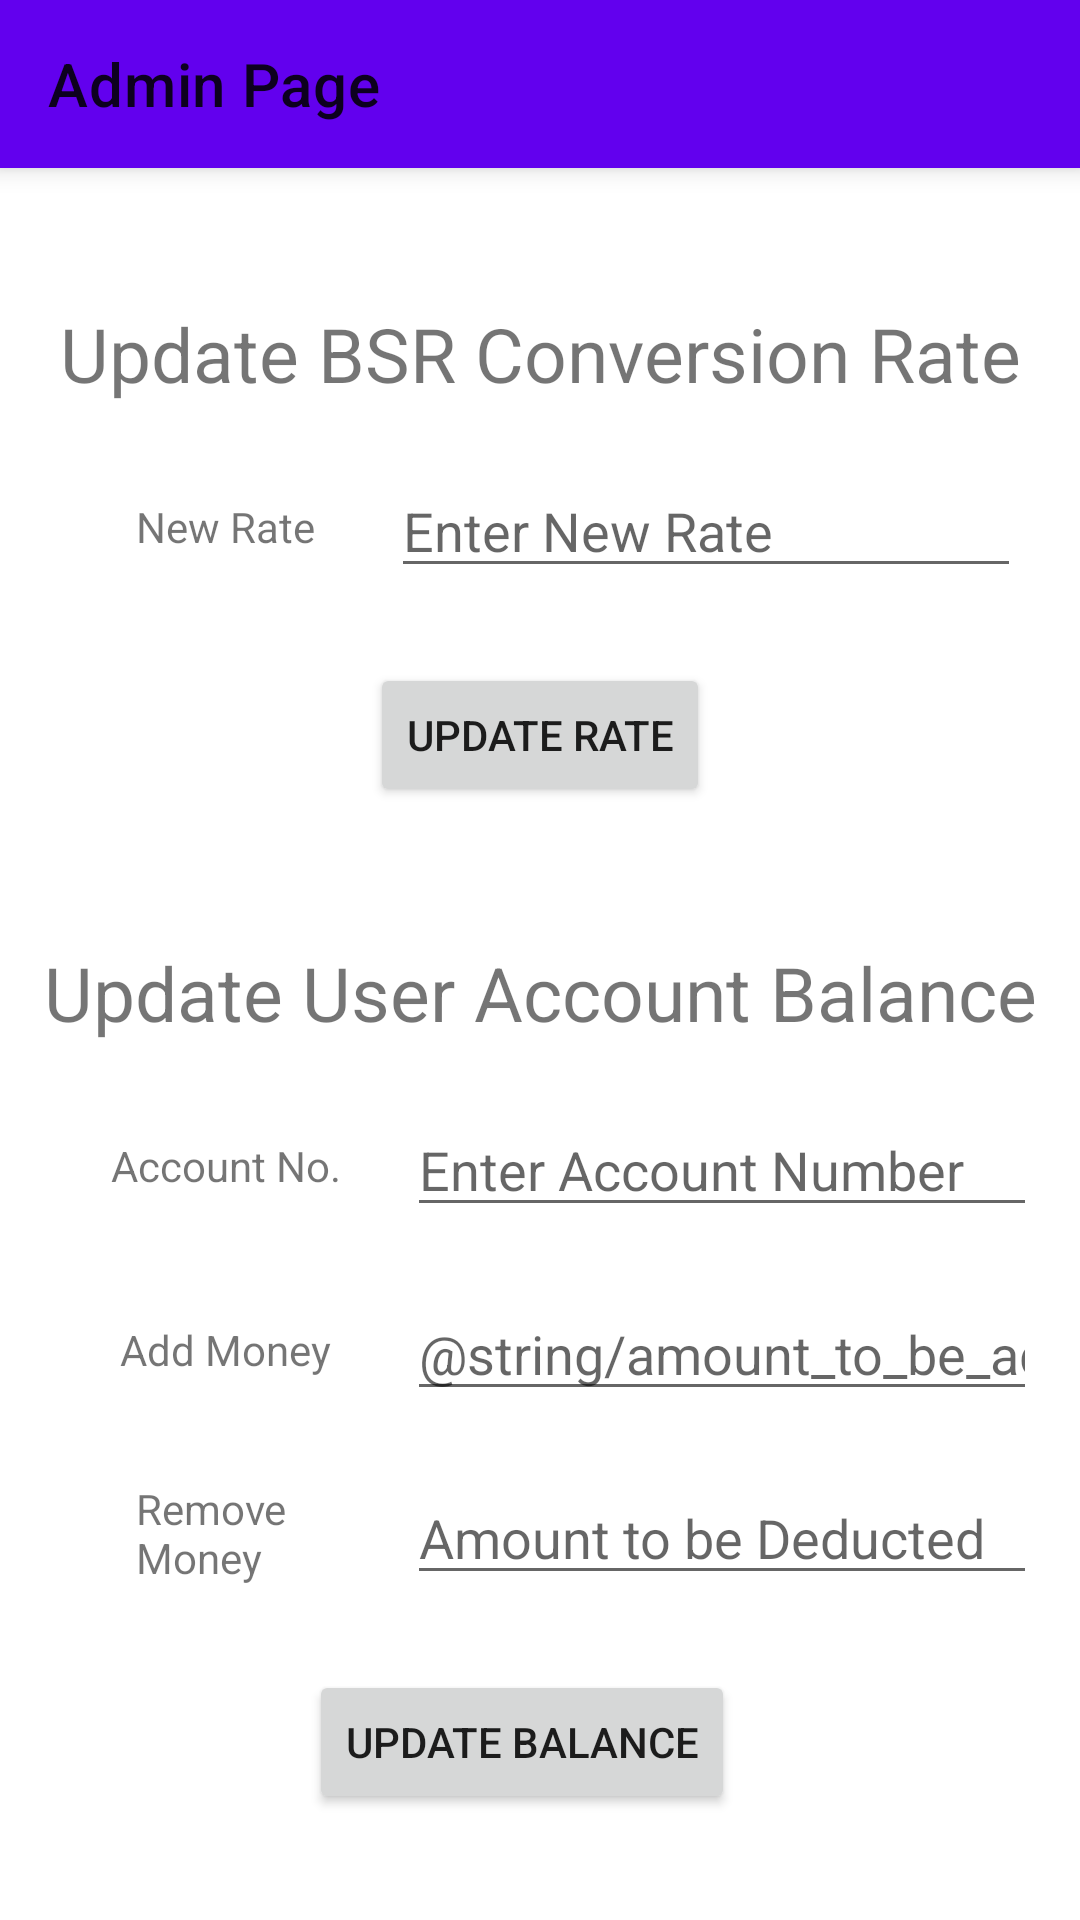

Write the Android layout XML for this screen, with the resource values it uses.
<!-- AndroidManifest.xml: application theme Theme.BankApp -->
<!-- res/layout/activity_admin.xml -->
<?xml version="1.0" encoding="utf-8"?>
<RelativeLayout xmlns:android="http://schemas.android.com/apk/res/android"
    xmlns:app="http://schemas.android.com/apk/res-auto"
    xmlns:tools="http://schemas.android.com/tools"
    android:layout_width="match_parent"
    android:layout_height="match_parent"
    tools:context=".Activities.AdminActivity">

    <com.google.android.material.appbar.MaterialToolbar
        android:id="@+id/toolbar"
        android:layout_width="match_parent"
        android:layout_height="wrap_content"
        android:background="@color/design_default_color_primary"
        android:elevation="5dp"
        app:title="@string/admin_page" />

    <androidx.constraintlayout.widget.ConstraintLayout
        android:id="@+id/parent"
        android:layout_width="match_parent"
        android:layout_height="match_parent"
        android:layout_below="@+id/toolbar">

        <Button
            android:id="@+id/btnRateBal"
            android:layout_width="wrap_content"
            android:layout_height="wrap_content"
            android:layout_marginTop="25dp"
            android:text="@string/update_balance"
            app:layout_constraintEnd_toEndOf="parent"
            app:layout_constraintHorizontal_bias="0.472"
            app:layout_constraintStart_toStartOf="parent"
            app:layout_constraintTop_toBottomOf="@+id/etRemoveMoney" />

        <TextView
            android:id="@+id/tvRate4"
            android:layout_width="60dp"
            android:layout_height="wrap_content"
            android:text="@string/remove_money"
            app:layout_constraintBottom_toBottomOf="@+id/etRemoveMoney"
            app:layout_constraintEnd_toStartOf="@+id/etRemoveMoney"
            app:layout_constraintStart_toStartOf="@+id/tvBSR2"
            app:layout_constraintTop_toTopOf="@+id/etRemoveMoney" />

        <EditText
            android:id="@+id/etRemoveMoney"
            android:layout_width="wrap_content"
            android:layout_height="wrap_content"
            android:layout_marginTop="20dp"
            android:ems="10"
            android:hint="@string/amount_to_be_deducted"
            android:inputType="numberDecimal"
            app:layout_constraintEnd_toEndOf="@+id/tvBSR2"
            app:layout_constraintTop_toBottomOf="@+id/etAddMoney" />

        <EditText
            android:id="@+id/etAddMoney"
            android:layout_width="wrap_content"
            android:layout_height="wrap_content"
            android:layout_marginTop="20dp"
            android:ems="10"
            android:hint="@string/amount_to_be_added"
            android:inputType="numberDecimal"
            app:layout_constraintEnd_toEndOf="@+id/tvBSR2"
            app:layout_constraintTop_toBottomOf="@+id/etAccountNumber" />

        <TextView
            android:id="@+id/tvRate3"
            android:layout_width="wrap_content"
            android:layout_height="wrap_content"
            android:text="@string/add_money"
            app:layout_constraintBottom_toBottomOf="@+id/etAddMoney"
            app:layout_constraintEnd_toStartOf="@+id/etAddMoney"
            app:layout_constraintStart_toStartOf="@+id/tvBSR2"
            app:layout_constraintTop_toTopOf="@+id/etAddMoney" />

        <TextView
            android:id="@+id/tvRate2"
            android:layout_width="wrap_content"
            android:layout_height="wrap_content"
            android:text="@string/account_no"
            app:layout_constraintBottom_toBottomOf="@+id/etAccountNumber"
            app:layout_constraintEnd_toStartOf="@+id/etAccountNumber"
            app:layout_constraintStart_toStartOf="@+id/tvBSR2"
            app:layout_constraintTop_toTopOf="@+id/etAccountNumber" />

        <EditText
            android:id="@+id/etAccountNumber"
            android:layout_width="wrap_content"
            android:layout_height="wrap_content"
            android:layout_marginTop="20dp"
            android:ems="10"
            android:hint="@string/enter_account_number"
            android:inputType="numberDecimal"
            app:layout_constraintEnd_toEndOf="@+id/tvBSR2"
            app:layout_constraintTop_toBottomOf="@+id/tvBSR2" />

        <TextView
            android:id="@+id/tvBSR"
            android:layout_width="wrap_content"
            android:layout_height="wrap_content"
            android:layout_marginTop="45dp"
            android:text="@string/update_bsr_conversion_rate"
            android:textSize="25sp"
            app:layout_constraintEnd_toEndOf="parent"
            app:layout_constraintStart_toStartOf="parent"
            app:layout_constraintTop_toTopOf="parent" />

        <TextView
            android:id="@+id/tvBSR2"
            android:layout_width="wrap_content"
            android:layout_height="wrap_content"
            android:layout_marginTop="45dp"
            android:text="@string/update_user_account_balance"
            android:textSize="25sp"
            app:layout_constraintEnd_toEndOf="parent"
            app:layout_constraintStart_toStartOf="parent"
            app:layout_constraintTop_toBottomOf="@+id/btnRateUpdate" />

        <TextView
            android:id="@+id/tvRate"
            android:layout_width="wrap_content"
            android:layout_height="wrap_content"
            android:text="@string/new_rate"
            app:layout_constraintBottom_toBottomOf="@+id/etNewRate"
            app:layout_constraintEnd_toStartOf="@+id/etNewRate"
            app:layout_constraintStart_toStartOf="@+id/tvBSR"
            app:layout_constraintTop_toTopOf="@+id/etNewRate" />

        <EditText
            android:id="@+id/etNewRate"
            android:layout_width="wrap_content"
            android:layout_height="wrap_content"
            android:layout_marginTop="20dp"
            android:ems="10"
            android:hint="@string/enter_new_rate"
            android:inputType="numberDecimal"
            app:layout_constraintEnd_toEndOf="@+id/tvBSR"
            app:layout_constraintTop_toBottomOf="@+id/tvBSR" />

        <Button
            android:id="@+id/btnRateUpdate"
            android:layout_width="wrap_content"
            android:layout_height="wrap_content"
            android:layout_marginTop="25dp"
            android:text="@string/update_rate"
            app:layout_constraintEnd_toEndOf="parent"
            app:layout_constraintStart_toStartOf="parent"
            app:layout_constraintTop_toBottomOf="@+id/etNewRate" />
    </androidx.constraintlayout.widget.ConstraintLayout>

</RelativeLayout>
<!-- resources referenced by this layout -->
<resources>
  <string name="account_no">Account No.</string>
  <string name="add_money">Add Money</string>
  <string name="admin_page">Admin Page</string>
  <string name="amount_to_be_deducted">Amount to be Deducted</string>
  <string name="enter_account_number">Enter Account Number</string>
  <string name="enter_new_rate">Enter New Rate</string>
  <string name="new_rate">New Rate</string>
  <string name="remove_money">Remove Money</string>
  <string name="update_balance">Update Balance</string>
  <string name="update_bsr_conversion_rate">Update BSR Conversion Rate</string>
  <string name="update_rate">Update Rate</string>
  <string name="update_user_account_balance">Update User Account Balance</string>
  <style name="Theme.BankApp" parent="Theme.MaterialComponents.DayNight.NoActionBar">
          
          <item name="colorPrimary">@color/purple_500</item>
          <item name="colorPrimaryVariant">@color/default_color</item>
          <item name="colorOnPrimary">@color/white</item>
          
          <item name="colorSecondary">@color/button</item>
          <item name="colorSecondaryVariant">@color/new_user</item>
          <item name="colorOnSecondary">@color/black</item>
          
          <item name="android:statusBarColor" tools:targetApi="l">?attr/colorPrimaryVariant</item>
          
      </style>
  <color name="purple_500">#FF6200EE</color>
  <color name="default_color">#ED4D6F</color>
  <color name="white">#FFFFFFFF</color>
  <color name="button">#EC7D6C</color>
  <color name="new_user">#F77062</color>
  <color name="black">#FF000000</color>
</resources>
